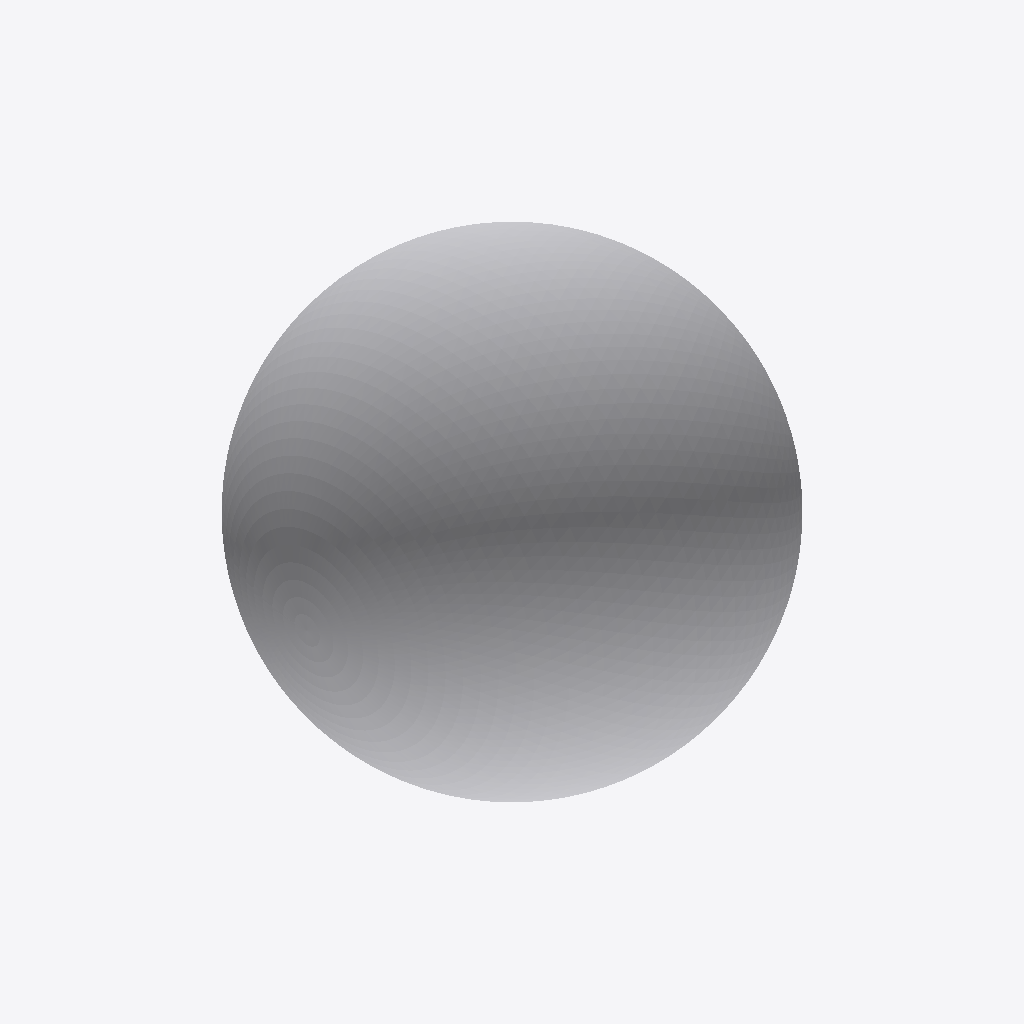
Isometric view of an IFC building model (IFC-SPF (STEP), schema IFC2X3, length unit metre), seen from the south-west, elements coloured by IFC class: 1 other element (light grey).
Extent 2.0 m × 2.0 m × 2.0 m (x, y, z). Elements (1): 1 IfcBuildingElementProxy.

HEADER;
FILE_DESCRIPTION(('PMUC generated IFC file.'),'2;1');
FILE_NAME('sphere.ifc','2016-02-14T21:09:44',(''),('',''),'','IfcPlusPlus','');
FILE_SCHEMA(('IFC2X3'));
ENDSEC;
DATA;
#1=IFCPROJECT('3GagOWfS1Dje1aFTVWR_Ix',#7,'Primitive examples',$,$,'sphere','$',(#14),#17);
#8=IFCSITE('1SUxybVsHF_9z07C9sWHyq',#7,'Site',$,$,$,$,$,$,$,$,$,$,$);
#9=IFCBUILDING('3TaXoyUBb75Ax_lokJFkZu',#7,'Building',$,$,$,$,$,$,$,$,$);
#18=IFCBUILDINGELEMENTPROXY('0uZuDeji52FOT7eqPzrO6O',#7,'sphere',$,$,#50,#41,$,$);
ENDSEC;
